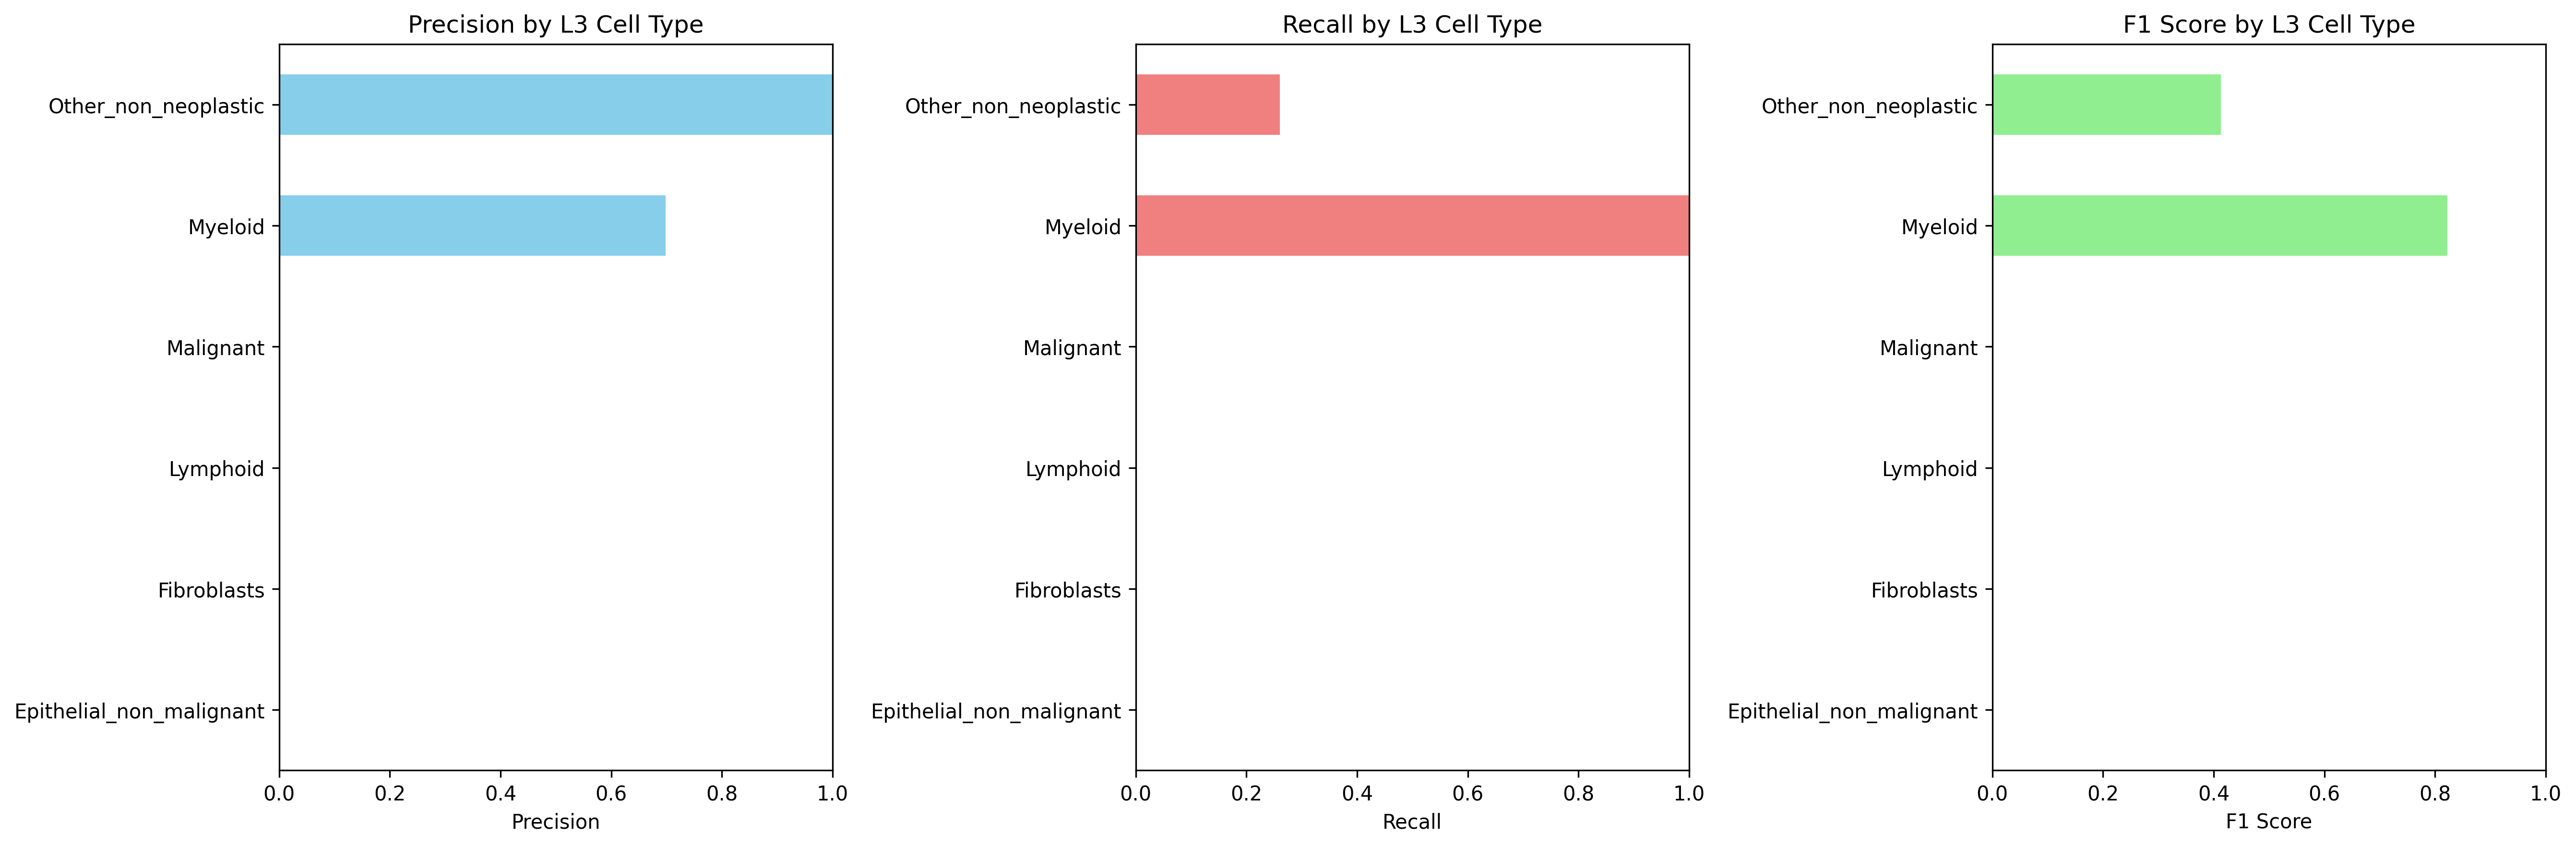

The file beside this chart, header and first rows:
Cell_Type_L3, precision, recall, f1_score, support
Epithelial_non_malignant, 0.0, 0.0, 0.0, 0.0
Fibroblasts, 0.0, 0.0, 0.0, 0.0
Lymphoid, 0.0, 0.0, 0.0, 108.0
Malignant, 0.0, 0.0, 0.0, 5551
Myeloid, 0.6983, 1.0, 0.8224, 250.0
Other_non_neoplastic, 1.0, 0.2602, 0.413, 830.0
